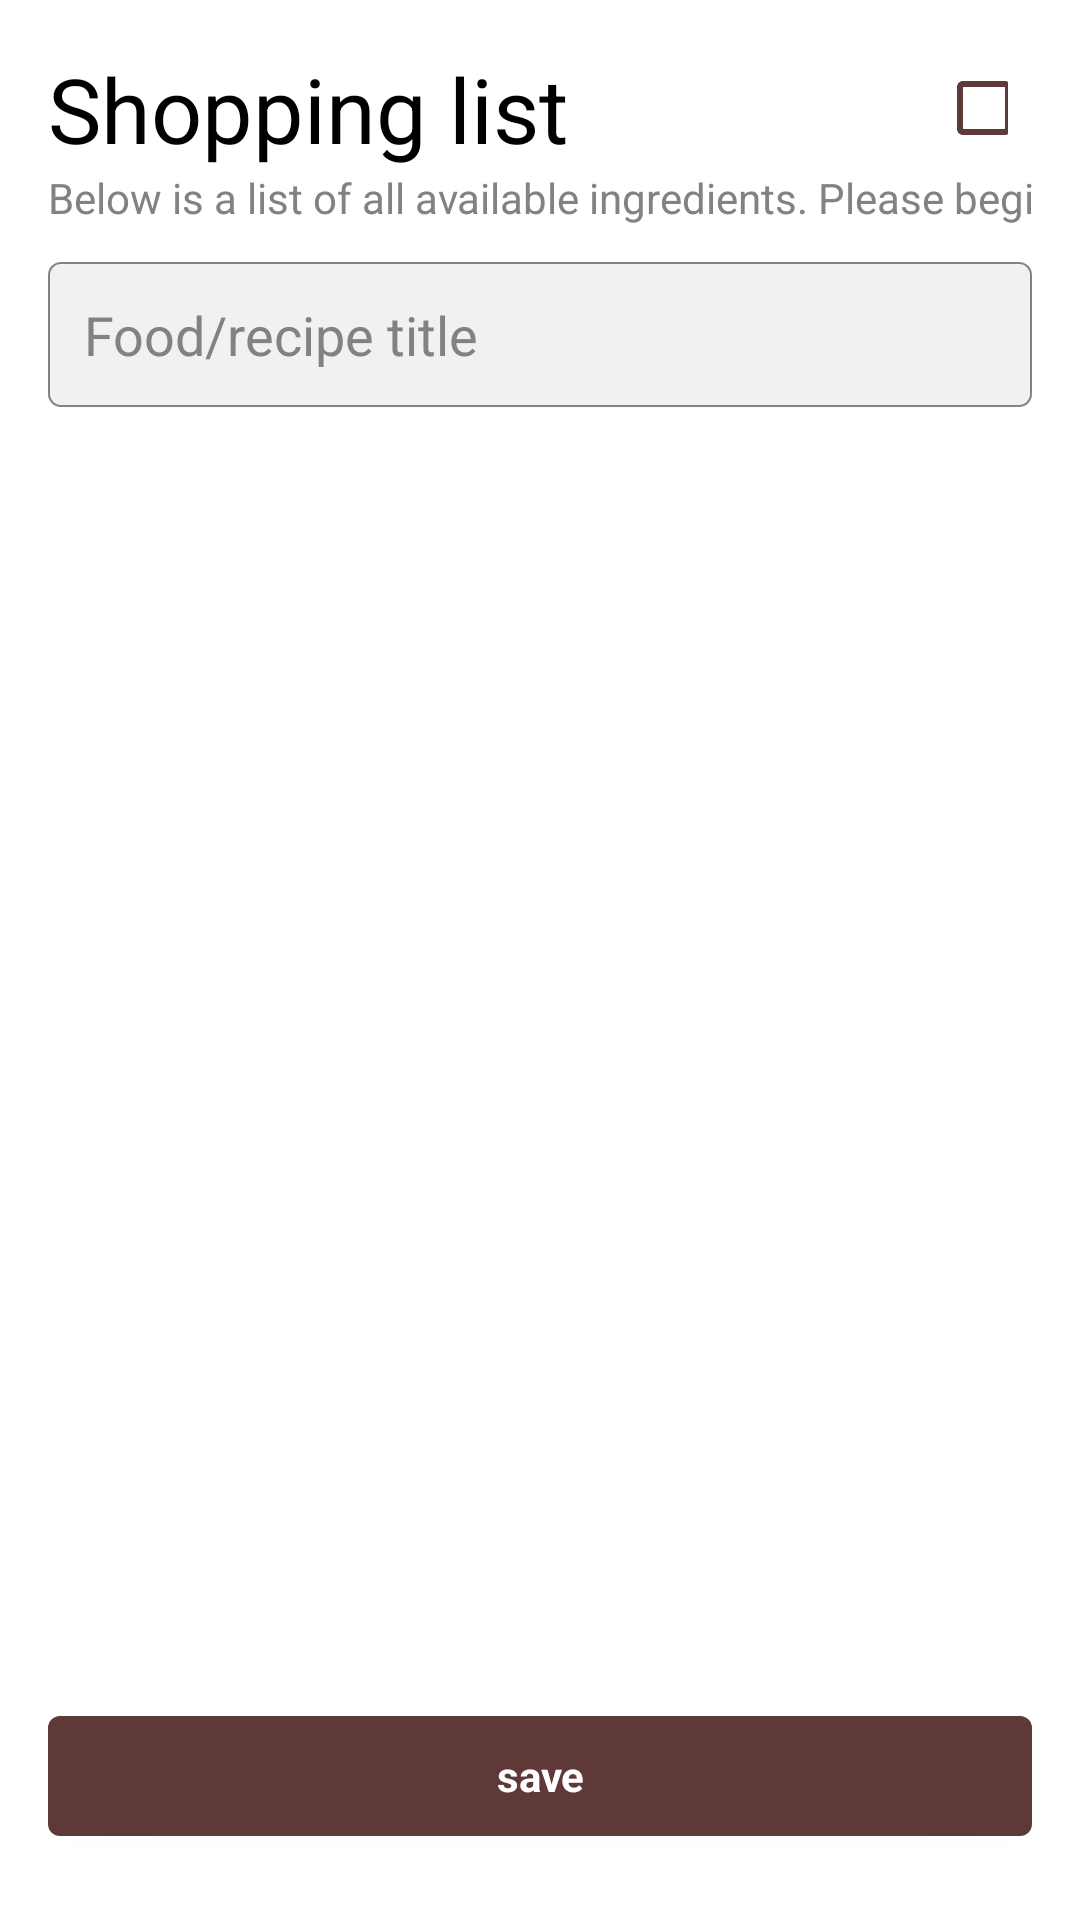

Write the Android layout XML for this screen, with the resource values it uses.
<!-- AndroidManifest.xml: application theme AppTheme -->
<!-- res/layout/activity_all_ingridients.xml -->
<?xml version="1.0" encoding="utf-8"?>

<LinearLayout xmlns:android="http://schemas.android.com/apk/res/android"
    xmlns:app="http://schemas.android.com/apk/res-auto"
    xmlns:tools="http://schemas.android.com/tools"
    android:layout_width="match_parent"
    android:layout_height="match_parent"
    android:background="@color/colorWhite"
    android:orientation="vertical"
    android:padding="16dp"
    tools:context=".Meals.AllIngridients">
    <LinearLayout
        android:layout_width="match_parent"
        android:layout_height="match_parent"
        android:orientation="vertical">
        <LinearLayout
            android:layout_width="match_parent"
            android:layout_height="wrap_content"
            android:orientation="horizontal">

            <TextView
                android:layout_width="match_parent"
                android:layout_height="wrap_content"
                android:textColor="@color/colorBlack"
                android:layout_weight="1"
                android:layout_gravity="center"
                android:id="@+id/tv.cat.title"
                android:textAppearance="@style/TextAppearance.AppCompat.Large"
                android:textSize="30sp"
                android:text="Shopping list"/>

            <CheckBox
                android:layout_width="24dp"
                android:layout_height="24dp"
                android:layout_gravity="center"
                android:id="@+id/checkbox.main"
                android:text="All"
                android:layout_marginRight="8dp"
                android:textColor="@color/colorYellow"
                android:buttonTint="@color/colorPrimary"/>
        </LinearLayout>
        <TextView
            android:layout_width="match_parent"
            android:layout_height="wrap_content"
            android:textColor="@color/colorGray"
            android:inputType="text"
            android:textAppearance="@style/TextAppearance.AppCompat.Small"
            android:text="Below is a list of all available ingredients. Please begin by setting the food title"/>

        <EditText
            android:layout_marginTop="12dp"
            android:layout_width="match_parent"
            android:layout_height="wrap_content"
            android:padding="12dp"
            android:textAppearance="@style/TextAppearance.AppCompat.Medium"
            android:textColor="@color/colorBlack"
            android:hint="Food/recipe title"
            android:id="@+id/edt.food.title"
            android:background="@drawable/title_background"
            android:textColorHint="@color/colorGray"/>

        <ProgressBar
            android:layout_width="24dp"
            android:layout_height="24dp"
            android:layout_gravity="center"
            android:layout_marginTop="16dp"
            style="?android:attr/progressBarStyle"
            android:id="@+id/progressBar"
            android:visibility="gone"/>

        <androidx.recyclerview.widget.RecyclerView
            android:layout_marginTop="12dp"
            android:layout_weight="1"
            android:nestedScrollingEnabled="false"
            android:layout_width="match_parent"
            android:layout_height="match_parent"
            android:id="@+id/recycler.main"/>
        <Button
            android:layout_width="match_parent"
            android:layout_height="40dp"
            android:background="@drawable/shape_button_clicked_agree"
            android:textColor="@color/colorWhite"
            android:textStyle="bold"
            android:text="save"
            android:layout_gravity="center"
            android:layout_marginTop="12dp"
            android:layout_marginBottom="12dp"
            android:textAllCaps="false"
            android:textAppearance="@style/TextAppearance.AppCompat.Small.Inverse"
            android:id="@+id/btn.save"/>
    </LinearLayout>

</LinearLayout>
<!-- resources referenced by this layout -->
<resources>
  <color name="colorBlack">#000000</color>
  <color name="colorGray">#838181</color>
  <color name="colorPrimary">#5F3838</color>
  <color name="colorWhite">#ffffff</color>
  <color name="colorYellow">#FFC107</color>
  <!-- drawable shape_button_clicked_agree (drawable) -->
  <?xml version="1.0" encoding="utf-8"?>
  
  <selector xmlns:android="http://schemas.android.com/apk/res/android">
      <item android:drawable="@drawable/shape_button"
          android:state_pressed="true"></item>
      <item android:drawable="@drawable/shape_button_after" />
  </selector>
  <!-- drawable title_background (drawable) -->
  <?xml version="1.0" encoding="utf-8"?>
  
  <shape xmlns:android="http://schemas.android.com/apk/res/android"
      android:shape="rectangle">
      <stroke
          android:width="0.5dp"
          android:color="@color/colorGray"/>
      <solid
          android:color="@color/colorLightGray"/>
      <corners
          android:topRightRadius="4dp"
          android:topLeftRadius="4dp"
          android:bottomRightRadius="4dp"
          android:bottomLeftRadius="4dp"/>
  
  </shape>
  <style name="AppTheme" parent="Theme.AppCompat.Light.NoActionBar">
          
          <item name="colorPrimary">@color/colorPrimary</item>
          <item name="colorPrimaryDark">@color/colorPrimaryDark</item>
          <item name="colorAccent">@color/colorAccent</item>
          <item name="android:navigationBarColor" tools:ignore="NewApi">@color/colorWhite</item>
          <item name="android:windowLightNavigationBar" tools:ignore="NewApi">true</item>
          <item name="android:statusBarColor" tools:targetApi="lollipop">@color/colorWhite</item>
          <item name="android:windowLightStatusBar" tools:targetApi="m">true</item>
          <item name="android:windowContentTransitions" tools:targetApi="lollipop">true</item>
      </style>
  <!-- drawable shape_button (drawable) -->
  <?xml version="1.0" encoding="utf-8"?>
  
  <shape xmlns:android="http://schemas.android.com/apk/res/android"
      android:shape="rectangle">
  
      <solid
          android:color="@color/colorYellow"/>
      <corners
          android:topLeftRadius="4dp"
          android:topRightRadius="4dp"
          android:bottomLeftRadius="4dp"
          android:bottomRightRadius="4dp"/>
  
  </shape>
  <!-- drawable shape_button_after (drawable) -->
  <?xml version="1.0" encoding="utf-8"?>
  
  <shape xmlns:android="http://schemas.android.com/apk/res/android"
      android:shape="rectangle">
  
      <solid
          android:color="@color/colorPrimaryDark"/>
      <corners
          android:topLeftRadius="4dp"
          android:topRightRadius="4dp"
          android:bottomLeftRadius="4dp"
          android:bottomRightRadius="4dp"/>
  
  </shape>
  <color name="colorLightGray">#F1F1F1</color>
  <color name="colorPrimaryDark">#5F3838</color>
  <color name="colorAccent">#038AC7</color>
</resources>
